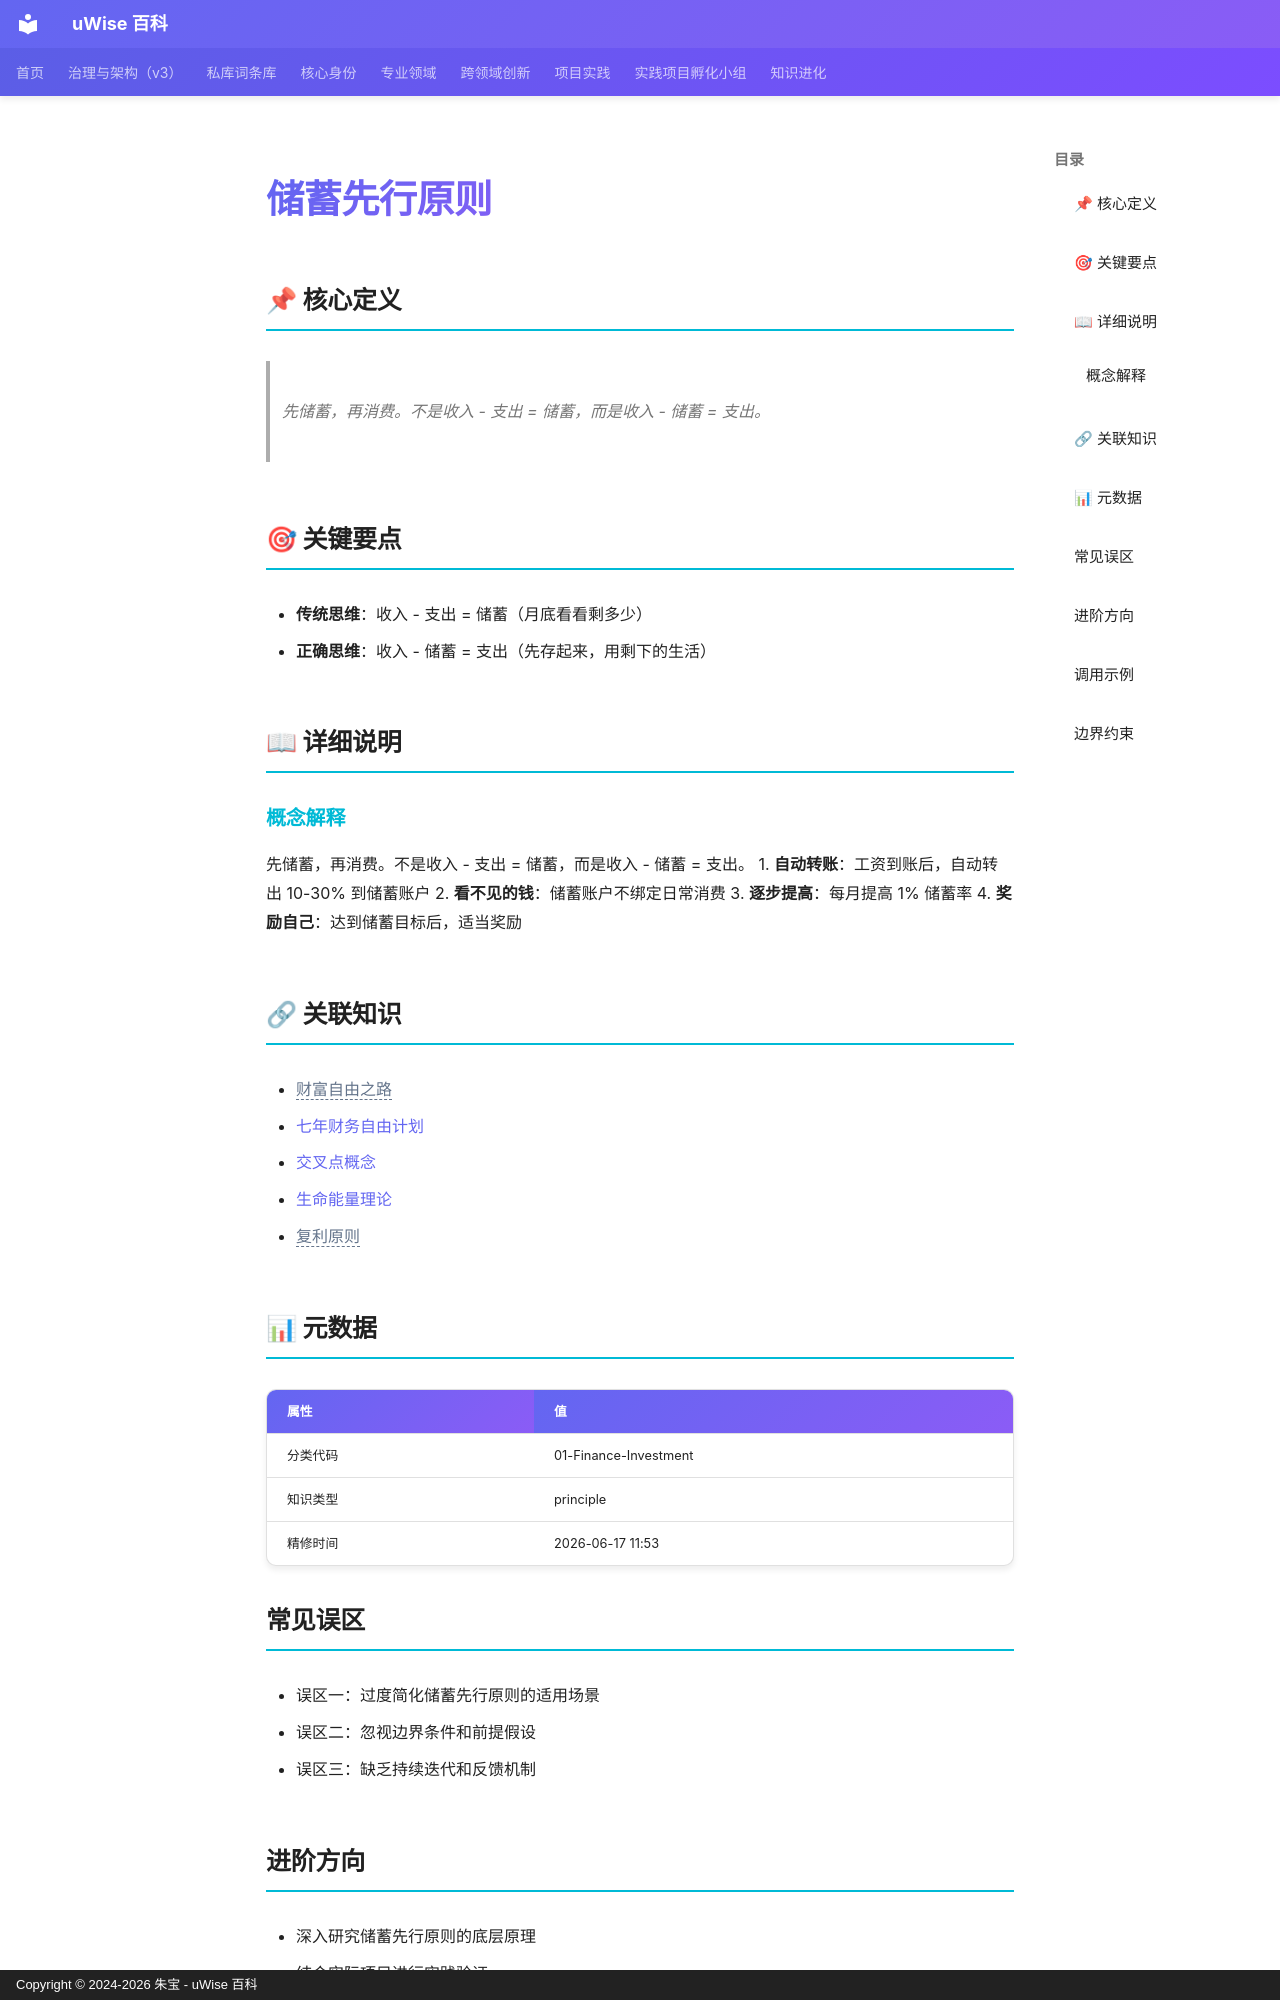

repository: zhubao315/uWise · page: vault-encyclopedia/md-51ca3a53/index.html · generator: mkdocs · copyright: Copyright © 2024-2026 朱宝 - uWise 百科

---
title: "储蓄先行原则"
description: "先储蓄，再消费。不是收入 - 支出 = 储蓄，而是收入 - 储蓄 = 支出。"
---

# 储蓄先行原则

## 📌 核心定义

> 先储蓄，再消费。不是收入 - 支出 = 储蓄，而是收入 - 储蓄 = 支出。

## 🎯 关键要点

- **传统思维**：收入 - 支出 = 储蓄（月底看看剩多少）
- **正确思维**：收入 - 储蓄 = 支出（先存起来，用剩下的生活）

## 📖 详细说明

### 概念解释
先储蓄，再消费。不是收入 - 支出 = 储蓄，而是收入 - 储蓄 = 支出。
1. **自动转账**：工资到账后，自动转出 10-30% 到储蓄账户
2. **看不见的钱**：储蓄账户不绑定日常消费
3. **逐步提高**：每月提高 1% 储蓄率
4. **奖励自己**：达到储蓄目标后，适当奖励


## 🔗 关联知识

- <span class="uw-unresolved" data-target="财富自由之路" title="未解析的双链目标：财富自由之路">财富自由之路</span>
- [七年财务自由计划](../md-6ca93a52/)
- [交叉点概念](../md-87dbd433/)
- [生命能量理论](../md-c555b3d0/)
- <span class="uw-unresolved" data-target="复利原则" title="未解析的双链目标：复利原则">复利原则</span>

## 📊 元数据

| 属性 | 值 |
|------|-----|
| 分类代码 | 01-Finance-Investment |
| 知识类型 | principle |
| 精修时间 | 2026-06-17 11:53 |

## 常见误区

- 误区一：过度简化储蓄先行原则的适用场景
- 误区二：忽视边界条件和前提假设
- 误区三：缺乏持续迭代和反馈机制

## 进阶方向

- 深入研究储蓄先行原则的底层原理
- 结合实际项目进行实践验证
- 与其他方法论进行交叉融合

---
